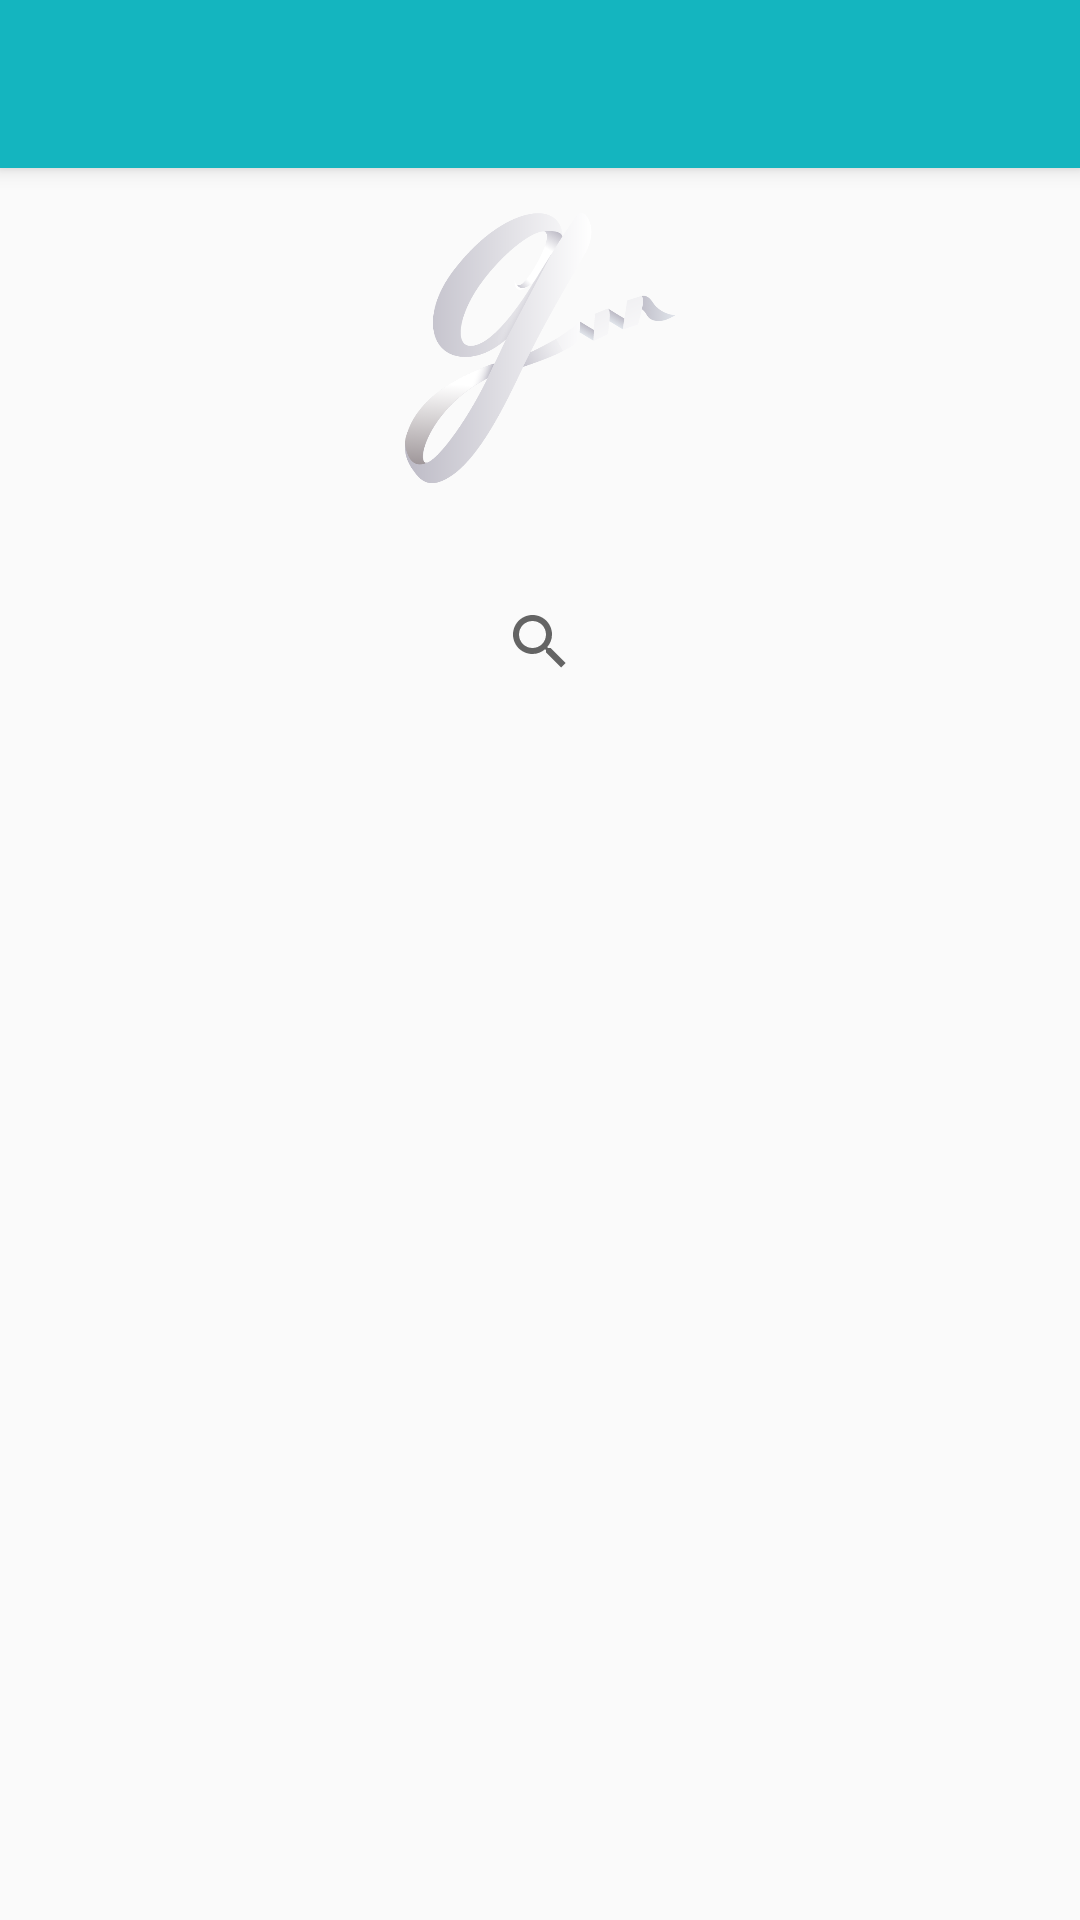

This screen was rendered from an Android layout file. Write that file and the resources it references.
<!-- AndroidManifest.xml: application theme Theme.AppCompat.Light.NoActionBar -->
<!-- res/layout/activity_main.xml -->
<?xml version="1.0" encoding="utf-8"?>
<android.support.constraint.ConstraintLayout xmlns:android="http://schemas.android.com/apk/res/android"
    xmlns:app="http://schemas.android.com/apk/res-auto"
    xmlns:tools="http://schemas.android.com/tools"
    android:layout_width="match_parent"
    android:layout_height="match_parent"
    android:background="@drawable/background"
    tools:context="com.nishant.mast.MainActivity">

    <android.support.v7.widget.Toolbar
        android:id="@+id/my_toolbar"
        android:layout_width="0dp"
        android:layout_height="?attr/actionBarSize"
        android:background="@color/colorPrimary"
        android:elevation="4dp"
        android:theme="@style/ToolBarStyle"
        app:layout_constraintHorizontal_bias="0.0"
        app:layout_constraintLeft_toLeftOf="parent"
        app:layout_constraintRight_toRightOf="parent"
        app:layout_constraintTop_toTopOf="parent"
        app:popupTheme="@style/AppTheme" />


    <ImageView
        android:id="@+id/logoView"
        android:layout_width="90dp"
        android:layout_height="90dp"
        android:layout_marginBottom="15dp"
        android:layout_marginEnd="8dp"
        android:layout_marginStart="8dp"
        android:layout_marginTop="15dp"
        android:adjustViewBounds="true"
        android:scaleType="fitXY"
        app:layout_constraintBottom_toTopOf="@id/searchView"
        app:layout_constraintEnd_toEndOf="parent"
        app:layout_constraintStart_toStartOf="parent"
        app:layout_constraintTop_toBottomOf="@+id/my_toolbar"
        app:srcCompat="@drawable/logo" />

    <SearchView
        android:id="@+id/searchView"
        android:layout_width="wrap_content"
        android:layout_height="60dp"
        android:layout_marginBottom="8dp"
        android:layout_marginLeft="8dp"
        android:layout_marginRight="8dp"
        android:layout_marginTop="8dp"
        android:background="@drawable/search_background"
        app:layout_constraintBottom_toTopOf="@id/buttonGrid"
        app:layout_constraintLeft_toLeftOf="parent"
        app:layout_constraintRight_toRightOf="parent"
        app:layout_constraintTop_toBottomOf="@+id/logoView"
        app:layout_constraintVertical_bias="0.0"
        android:showAsAction="always" />

    <GridView
        android:id="@+id/buttonGrid"
        android:layout_width="0dp"
        android:layout_height="0dp"
        android:layout_margin="16dp"
        android:numColumns="3"
        android:padding="8dp"
        android:horizontalSpacing="4dp"
        android:verticalSpacing="4dp"
        android:columnWidth="0dp"
        android:stretchMode="columnWidth"
        android:gravity="center"
        app:layout_constraintBottom_toBottomOf="parent"
        app:layout_constraintEnd_toEndOf="parent"
        app:layout_constraintStart_toStartOf="parent"
        app:layout_constraintTop_toBottomOf="@+id/searchView" />

</android.support.constraint.ConstraintLayout>
<!-- resources referenced by this layout -->
<resources>
  <color name="colorPrimary">#14b5bf</color>
  <!-- drawable logo: png bitmap (drawable, 41237 bytes) -->
  <style name="AppTheme" parent="Theme.AppCompat.Light.DarkActionBar">
          
          <item name="colorPrimary">@color/colorPrimary</item>
          <item name="colorPrimaryDark">@color/colorPrimaryDark</item>
          <item name="colorAccent">@color/colorAccent</item>
      </style>
  <style name="ToolBarStyle" parent="Theme.AppCompat">
          <item name="android:textColorPrimary">@android:color/white</item>
          <item name="android:textColorSecondary">@android:color/white</item>
          <item name="actionMenuTextColor">@android:color/white</item>
          <item name="colorPrimary">@color/colorPrimary</item>
          <item name="colorPrimaryDark">@color/colorPrimaryDark</item>
          <item name="colorAccent">@color/colorAccent</item>
      </style>
  <color name="colorPrimaryDark">#0b646b</color>
  <color name="colorAccent">#17dae8</color>
</resources>
